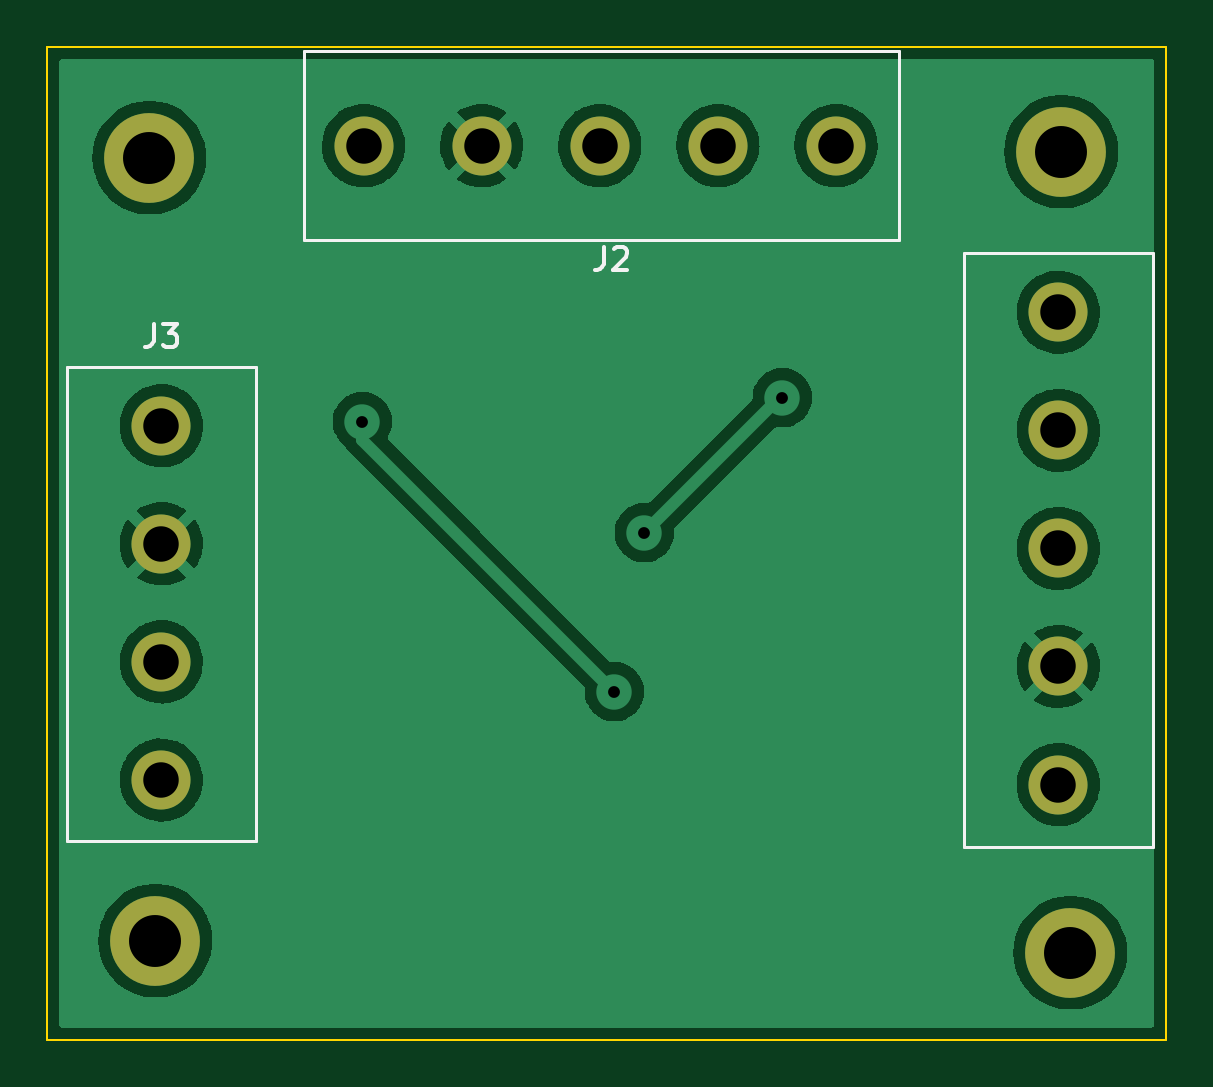
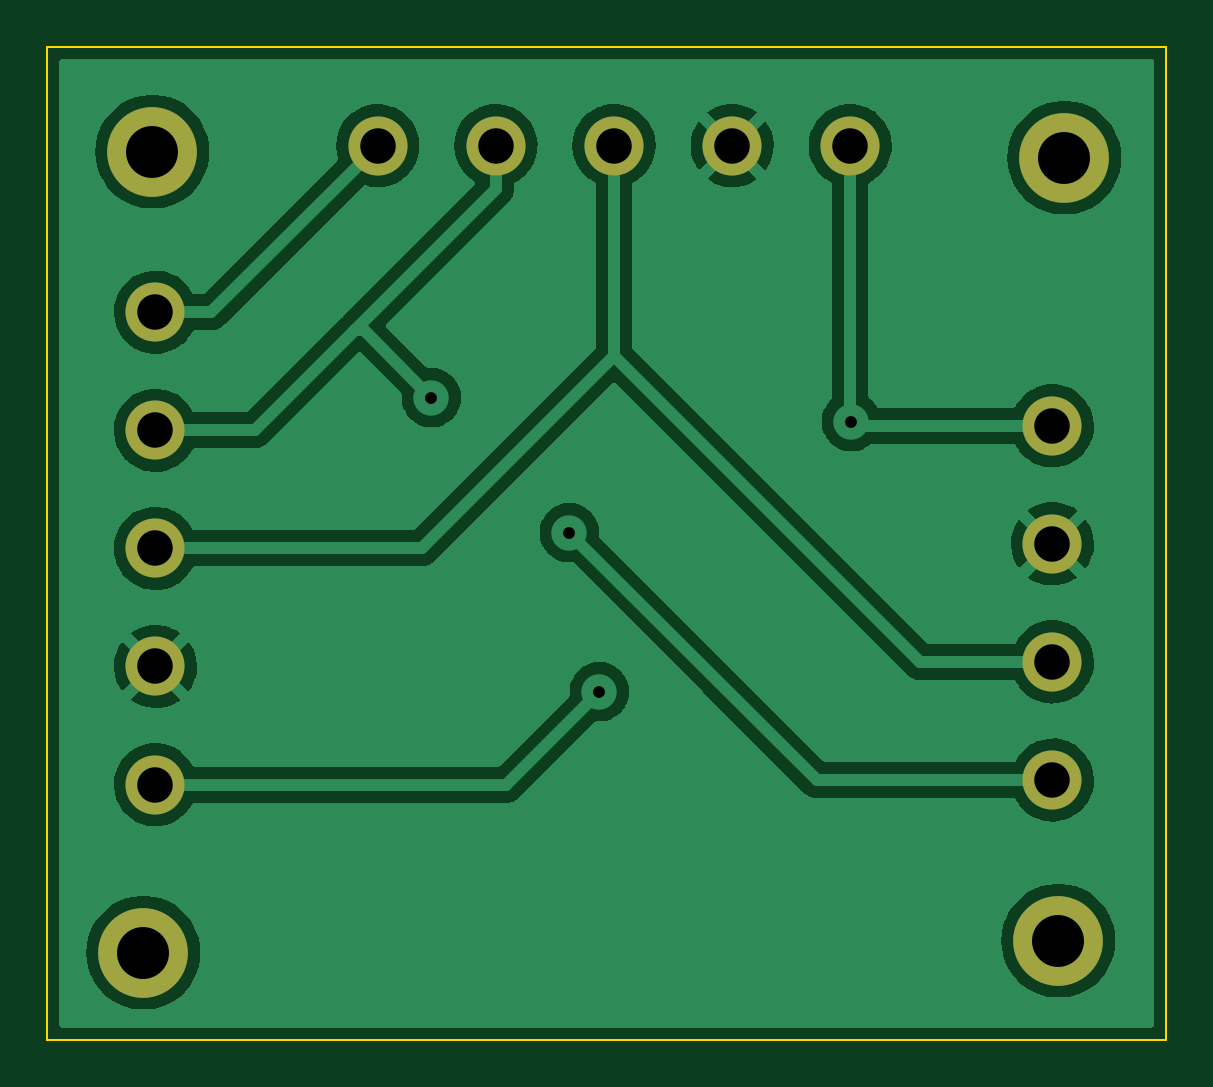
Circuit board: 11 layer files. Board 47.4 x 42.0 mm.
- bottom_copper: vl53l0x_conn_PCB-B_Cu.gbr (60155 bytes)
- bottom_mask: vl53l0x_conn_PCB-B_Mask.gbr (1092 bytes)
- paste: vl53l0x_conn_PCB-B_Paste.gbr (473 bytes)
- bottom_silk: vl53l0x_conn_PCB-B_Silkscreen.gbr (474 bytes)
- outline: vl53l0x_conn_PCB-Edge_Cuts.gbr (695 bytes)
- top_copper: vl53l0x_conn_PCB-F_Cu.gbr (55063 bytes)
- top_mask: vl53l0x_conn_PCB-F_Mask.gbr (1092 bytes)
- paste: vl53l0x_conn_PCB-F_Paste.gbr (473 bytes)
- top_silk: vl53l0x_conn_PCB-F_Silkscreen.gbr (2047 bytes)
- drill: vl53l0x_conn_PCB-NPTH.drl (282 bytes)
- drill: vl53l0x_conn_PCB-PTH.drl (756 bytes)

=== bottom_copper: vl53l0x_conn_PCB-B_Cu.gbr (60155 bytes, source omitted) ===
=== bottom_mask: vl53l0x_conn_PCB-B_Mask.gbr ===
%TF.GenerationSoftware,KiCad,Pcbnew,6.0.2+dfsg-1*%
%TF.CreationDate,2023-04-17T16:54:49+02:00*%
%TF.ProjectId,vl53l0x_conn_PCB,766c3533-6c30-4785-9f63-6f6e6e5f5043,rev?*%
%TF.SameCoordinates,Original*%
%TF.FileFunction,Soldermask,Bot*%
%TF.FilePolarity,Negative*%
%FSLAX46Y46*%
G04 Gerber Fmt 4.6, Leading zero omitted, Abs format (unit mm)*
G04 Created by KiCad (PCBNEW 6.0.2+dfsg-1) date 2023-04-17 16:54:49*
%MOMM*%
%LPD*%
G01*
G04 APERTURE LIST*
%ADD10C,2.500000*%
%ADD11C,3.800000*%
G04 APERTURE END LIST*
D10*
%TO.C,J1*%
X68961000Y-31943000D03*
X68961000Y-36943000D03*
X68961000Y-41943000D03*
X68961000Y-46943000D03*
X68961000Y-51943000D03*
%TD*%
D11*
%TO.C,H3*%
X30734000Y-58547000D03*
%TD*%
D10*
%TO.C,J3*%
X30988000Y-36751000D03*
X30988000Y-41751000D03*
X30988000Y-46751000D03*
X30988000Y-51751000D03*
%TD*%
D11*
%TO.C,H4*%
X69088000Y-25146000D03*
%TD*%
%TO.C,H1*%
X30480000Y-25400000D03*
%TD*%
%TO.C,H2*%
X69469000Y-59055000D03*
%TD*%
D10*
%TO.C,J2*%
X39545000Y-24892000D03*
X44545000Y-24892000D03*
X49545000Y-24892000D03*
X54545000Y-24892000D03*
X59545000Y-24892000D03*
%TD*%
M02*

=== paste: vl53l0x_conn_PCB-B_Paste.gbr ===
%TF.GenerationSoftware,KiCad,Pcbnew,6.0.2+dfsg-1*%
%TF.CreationDate,2023-04-17T16:54:49+02:00*%
%TF.ProjectId,vl53l0x_conn_PCB,766c3533-6c30-4785-9f63-6f6e6e5f5043,rev?*%
%TF.SameCoordinates,Original*%
%TF.FileFunction,Paste,Bot*%
%TF.FilePolarity,Positive*%
%FSLAX46Y46*%
G04 Gerber Fmt 4.6, Leading zero omitted, Abs format (unit mm)*
G04 Created by KiCad (PCBNEW 6.0.2+dfsg-1) date 2023-04-17 16:54:49*
%MOMM*%
%LPD*%
G01*
G04 APERTURE LIST*
G04 APERTURE END LIST*
M02*

=== bottom_silk: vl53l0x_conn_PCB-B_Silkscreen.gbr ===
%TF.GenerationSoftware,KiCad,Pcbnew,6.0.2+dfsg-1*%
%TF.CreationDate,2023-04-17T16:54:49+02:00*%
%TF.ProjectId,vl53l0x_conn_PCB,766c3533-6c30-4785-9f63-6f6e6e5f5043,rev?*%
%TF.SameCoordinates,Original*%
%TF.FileFunction,Legend,Bot*%
%TF.FilePolarity,Positive*%
%FSLAX46Y46*%
G04 Gerber Fmt 4.6, Leading zero omitted, Abs format (unit mm)*
G04 Created by KiCad (PCBNEW 6.0.2+dfsg-1) date 2023-04-17 16:54:49*
%MOMM*%
%LPD*%
G01*
G04 APERTURE LIST*
G04 APERTURE END LIST*
M02*

=== outline: vl53l0x_conn_PCB-Edge_Cuts.gbr ===
%TF.GenerationSoftware,KiCad,Pcbnew,6.0.2+dfsg-1*%
%TF.CreationDate,2023-04-17T16:54:49+02:00*%
%TF.ProjectId,vl53l0x_conn_PCB,766c3533-6c30-4785-9f63-6f6e6e5f5043,rev?*%
%TF.SameCoordinates,Original*%
%TF.FileFunction,Profile,NP*%
%FSLAX46Y46*%
G04 Gerber Fmt 4.6, Leading zero omitted, Abs format (unit mm)*
G04 Created by KiCad (PCBNEW 6.0.2+dfsg-1) date 2023-04-17 16:54:49*
%MOMM*%
%LPD*%
G01*
G04 APERTURE LIST*
%TA.AperFunction,Profile*%
%ADD10C,0.100000*%
%TD*%
G04 APERTURE END LIST*
D10*
X26162000Y-20701000D02*
X73533000Y-20701000D01*
X73533000Y-20701000D02*
X73533000Y-62738000D01*
X73533000Y-62738000D02*
X26162000Y-62738000D01*
X26162000Y-62738000D02*
X26162000Y-20701000D01*
M02*

=== top_copper: vl53l0x_conn_PCB-F_Cu.gbr (55063 bytes, source omitted) ===
=== top_mask: vl53l0x_conn_PCB-F_Mask.gbr ===
%TF.GenerationSoftware,KiCad,Pcbnew,6.0.2+dfsg-1*%
%TF.CreationDate,2023-04-17T16:54:49+02:00*%
%TF.ProjectId,vl53l0x_conn_PCB,766c3533-6c30-4785-9f63-6f6e6e5f5043,rev?*%
%TF.SameCoordinates,Original*%
%TF.FileFunction,Soldermask,Top*%
%TF.FilePolarity,Negative*%
%FSLAX46Y46*%
G04 Gerber Fmt 4.6, Leading zero omitted, Abs format (unit mm)*
G04 Created by KiCad (PCBNEW 6.0.2+dfsg-1) date 2023-04-17 16:54:49*
%MOMM*%
%LPD*%
G01*
G04 APERTURE LIST*
%ADD10C,2.500000*%
%ADD11C,3.800000*%
G04 APERTURE END LIST*
D10*
%TO.C,J1*%
X68961000Y-31943000D03*
X68961000Y-36943000D03*
X68961000Y-41943000D03*
X68961000Y-46943000D03*
X68961000Y-51943000D03*
%TD*%
D11*
%TO.C,H3*%
X30734000Y-58547000D03*
%TD*%
D10*
%TO.C,J3*%
X30988000Y-36751000D03*
X30988000Y-41751000D03*
X30988000Y-46751000D03*
X30988000Y-51751000D03*
%TD*%
D11*
%TO.C,H4*%
X69088000Y-25146000D03*
%TD*%
%TO.C,H1*%
X30480000Y-25400000D03*
%TD*%
%TO.C,H2*%
X69469000Y-59055000D03*
%TD*%
D10*
%TO.C,J2*%
X39545000Y-24892000D03*
X44545000Y-24892000D03*
X49545000Y-24892000D03*
X54545000Y-24892000D03*
X59545000Y-24892000D03*
%TD*%
M02*

=== paste: vl53l0x_conn_PCB-F_Paste.gbr ===
%TF.GenerationSoftware,KiCad,Pcbnew,6.0.2+dfsg-1*%
%TF.CreationDate,2023-04-17T16:54:49+02:00*%
%TF.ProjectId,vl53l0x_conn_PCB,766c3533-6c30-4785-9f63-6f6e6e5f5043,rev?*%
%TF.SameCoordinates,Original*%
%TF.FileFunction,Paste,Top*%
%TF.FilePolarity,Positive*%
%FSLAX46Y46*%
G04 Gerber Fmt 4.6, Leading zero omitted, Abs format (unit mm)*
G04 Created by KiCad (PCBNEW 6.0.2+dfsg-1) date 2023-04-17 16:54:49*
%MOMM*%
%LPD*%
G01*
G04 APERTURE LIST*
G04 APERTURE END LIST*
M02*

=== top_silk: vl53l0x_conn_PCB-F_Silkscreen.gbr ===
%TF.GenerationSoftware,KiCad,Pcbnew,6.0.2+dfsg-1*%
%TF.CreationDate,2023-04-17T16:54:49+02:00*%
%TF.ProjectId,vl53l0x_conn_PCB,766c3533-6c30-4785-9f63-6f6e6e5f5043,rev?*%
%TF.SameCoordinates,Original*%
%TF.FileFunction,Legend,Top*%
%TF.FilePolarity,Positive*%
%FSLAX46Y46*%
G04 Gerber Fmt 4.6, Leading zero omitted, Abs format (unit mm)*
G04 Created by KiCad (PCBNEW 6.0.2+dfsg-1) date 2023-04-17 16:54:49*
%MOMM*%
%LPD*%
G01*
G04 APERTURE LIST*
%ADD10C,0.150000*%
%ADD11C,0.120000*%
G04 APERTURE END LIST*
D10*
%TO.C,J3*%
X30654666Y-32433380D02*
X30654666Y-33147666D01*
X30607047Y-33290523D01*
X30511809Y-33385761D01*
X30368952Y-33433380D01*
X30273714Y-33433380D01*
X31035619Y-32433380D02*
X31654666Y-32433380D01*
X31321333Y-32814333D01*
X31464190Y-32814333D01*
X31559428Y-32861952D01*
X31607047Y-32909571D01*
X31654666Y-33004809D01*
X31654666Y-33242904D01*
X31607047Y-33338142D01*
X31559428Y-33385761D01*
X31464190Y-33433380D01*
X31178476Y-33433380D01*
X31083238Y-33385761D01*
X31035619Y-33338142D01*
%TO.C,J2*%
X49704666Y-29170380D02*
X49704666Y-29884666D01*
X49657047Y-30027523D01*
X49561809Y-30122761D01*
X49418952Y-30170380D01*
X49323714Y-30170380D01*
X50133238Y-29265619D02*
X50180857Y-29218000D01*
X50276095Y-29170380D01*
X50514190Y-29170380D01*
X50609428Y-29218000D01*
X50657047Y-29265619D01*
X50704666Y-29360857D01*
X50704666Y-29456095D01*
X50657047Y-29598952D01*
X50085619Y-30170380D01*
X50704666Y-30170380D01*
D11*
%TO.C,J1*%
X64961000Y-29443000D02*
X72961000Y-29443000D01*
X72961000Y-29443000D02*
X72961000Y-54603000D01*
X72961000Y-54603000D02*
X64961000Y-54603000D01*
X64961000Y-54603000D02*
X64961000Y-29443000D01*
%TO.C,J3*%
X26988000Y-34251000D02*
X34988000Y-34251000D01*
X34988000Y-34251000D02*
X34988000Y-54331000D01*
X34988000Y-54331000D02*
X26988000Y-54331000D01*
X26988000Y-54331000D02*
X26988000Y-34251000D01*
%TO.C,J2*%
X37045000Y-28892000D02*
X62205000Y-28892000D01*
X62205000Y-28892000D02*
X62205000Y-20892000D01*
X62205000Y-20892000D02*
X37045000Y-20892000D01*
X37045000Y-20892000D02*
X37045000Y-28892000D01*
%TD*%
M02*

=== drill: vl53l0x_conn_PCB-NPTH.drl ===
M48
; DRILL file {KiCad 6.0.2+dfsg-1} date lun 17 abr 2023 16:54:41
; FORMAT={-:-/ absolute / inch / decimal}
; #@! TF.CreationDate,2023-04-17T16:54:41+02:00
; #@! TF.GenerationSoftware,Kicad,Pcbnew,6.0.2+dfsg-1
; #@! TF.FileFunction,NonPlated,1,2,NPTH
FMAT,2
INCH
%
G90
G05
T0
M30

=== drill: vl53l0x_conn_PCB-PTH.drl ===
M48
; DRILL file {KiCad 6.0.2+dfsg-1} date lun 17 abr 2023 16:54:41
; FORMAT={-:-/ absolute / inch / decimal}
; #@! TF.CreationDate,2023-04-17T16:54:41+02:00
; #@! TF.GenerationSoftware,Kicad,Pcbnew,6.0.2+dfsg-1
; #@! TF.FileFunction,Plated,1,2,PTH
FMAT,2
INCH
; #@! TA.AperFunction,Plated,PTH,ViaDrill
T1C0.0197
; #@! TA.AperFunction,Plated,PTH,ComponentDrill
T2C0.0591
; #@! TA.AperFunction,Plated,PTH,ComponentDrill
T3C0.0866
%
G90
G05
T1
X1.555Y-1.44
X1.975Y-1.89
X2.025Y-1.625
X2.255Y-1.4
T2
X1.22Y-1.4469
X1.22Y-1.6437
X1.22Y-1.8406
X1.22Y-2.0374
X1.5569Y-0.98
X1.7537Y-0.98
X1.9506Y-0.98
X2.1474Y-0.98
X2.3443Y-0.98
X2.715Y-1.2576
X2.715Y-1.4544
X2.715Y-1.6513
X2.715Y-1.8481
X2.715Y-2.045
T3
X1.2Y-1.0
X1.21Y-2.305
X2.72Y-0.99
X2.735Y-2.325
T0
M30

